pico-8 play session: no input (idle)

[t = 1 s] idle ~1s (no d-pad/buttons)
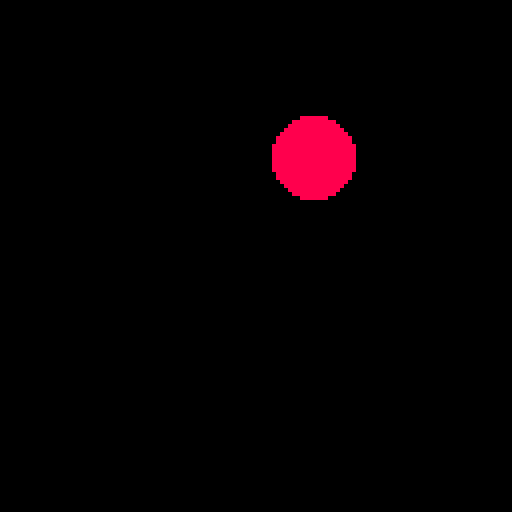
[t = 6 s] idle ~6s (no d-pad/buttons)
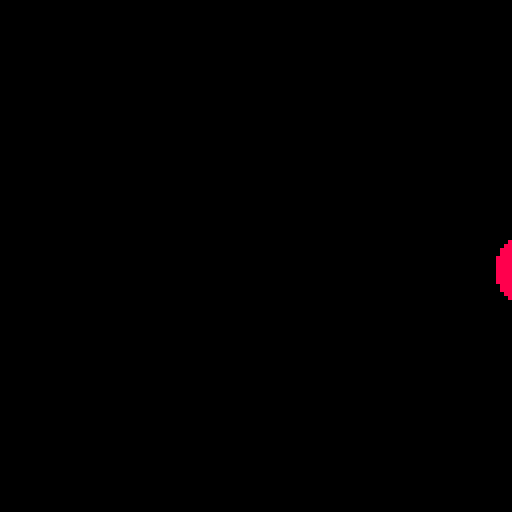
[t = 8 s] idle ~8s (no d-pad/buttons)
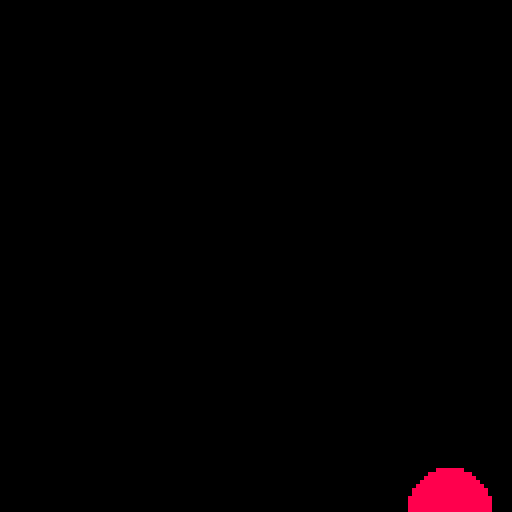

pico-8 cartridge
version 41
__lua__
function _init()

number_x = 0
number_y = 0
end



//demoman tutorial
-- _init() basically initialisation
-- _update() simulation , functionality
-- _draw() graphics.
-- _update60() 60fps simulation

function testfun(x, y)
-- for sum reason you can't
-- multiply x and y outside the 
-- print funtion.


-- think of a 2d graph
-- along the x-axis right is positive
-- along the y - up is positive
-- in a pico 8 graph?? x - axis isthe same
-- but y axis is inverted, down is pos
				

end

function _update()

				number_x += 2
				number_y += 1
				
				
				
					cls()
					
					circfill(number_x,number_y,10,8)
				
							if(number_x > 140) then
								number_x = 0
							end
							
							if (number_y > 140) then
								number_y = 0
							end
	
	end
	--prints how long the game has
	--been running
__gfx__
00000000000000000000000000000000000000000000000000000000000000000000000000000000000000000000000000000000000000000000000000000000
00000000000000000000000000000000000000000000000000000000000000000000000000000000000000000000000000000000000000000000000000000000
00700700000000000000000000000000000000000000000000000000000000000000000000000000000000000000000000000000000000000000000000000000
00077000000000000000000000000000000000000000000000000000000000000000000000000000000000000000000000000000000000000000000000000000
00077000000000000000000000000000000000000000000000000000000000000000000000000000000000000000000000000000000000000000000000000000
00700700000000000000000000000000000000000000000000000000000000000000000000000000000000000000000000000000000000000000000000000000
